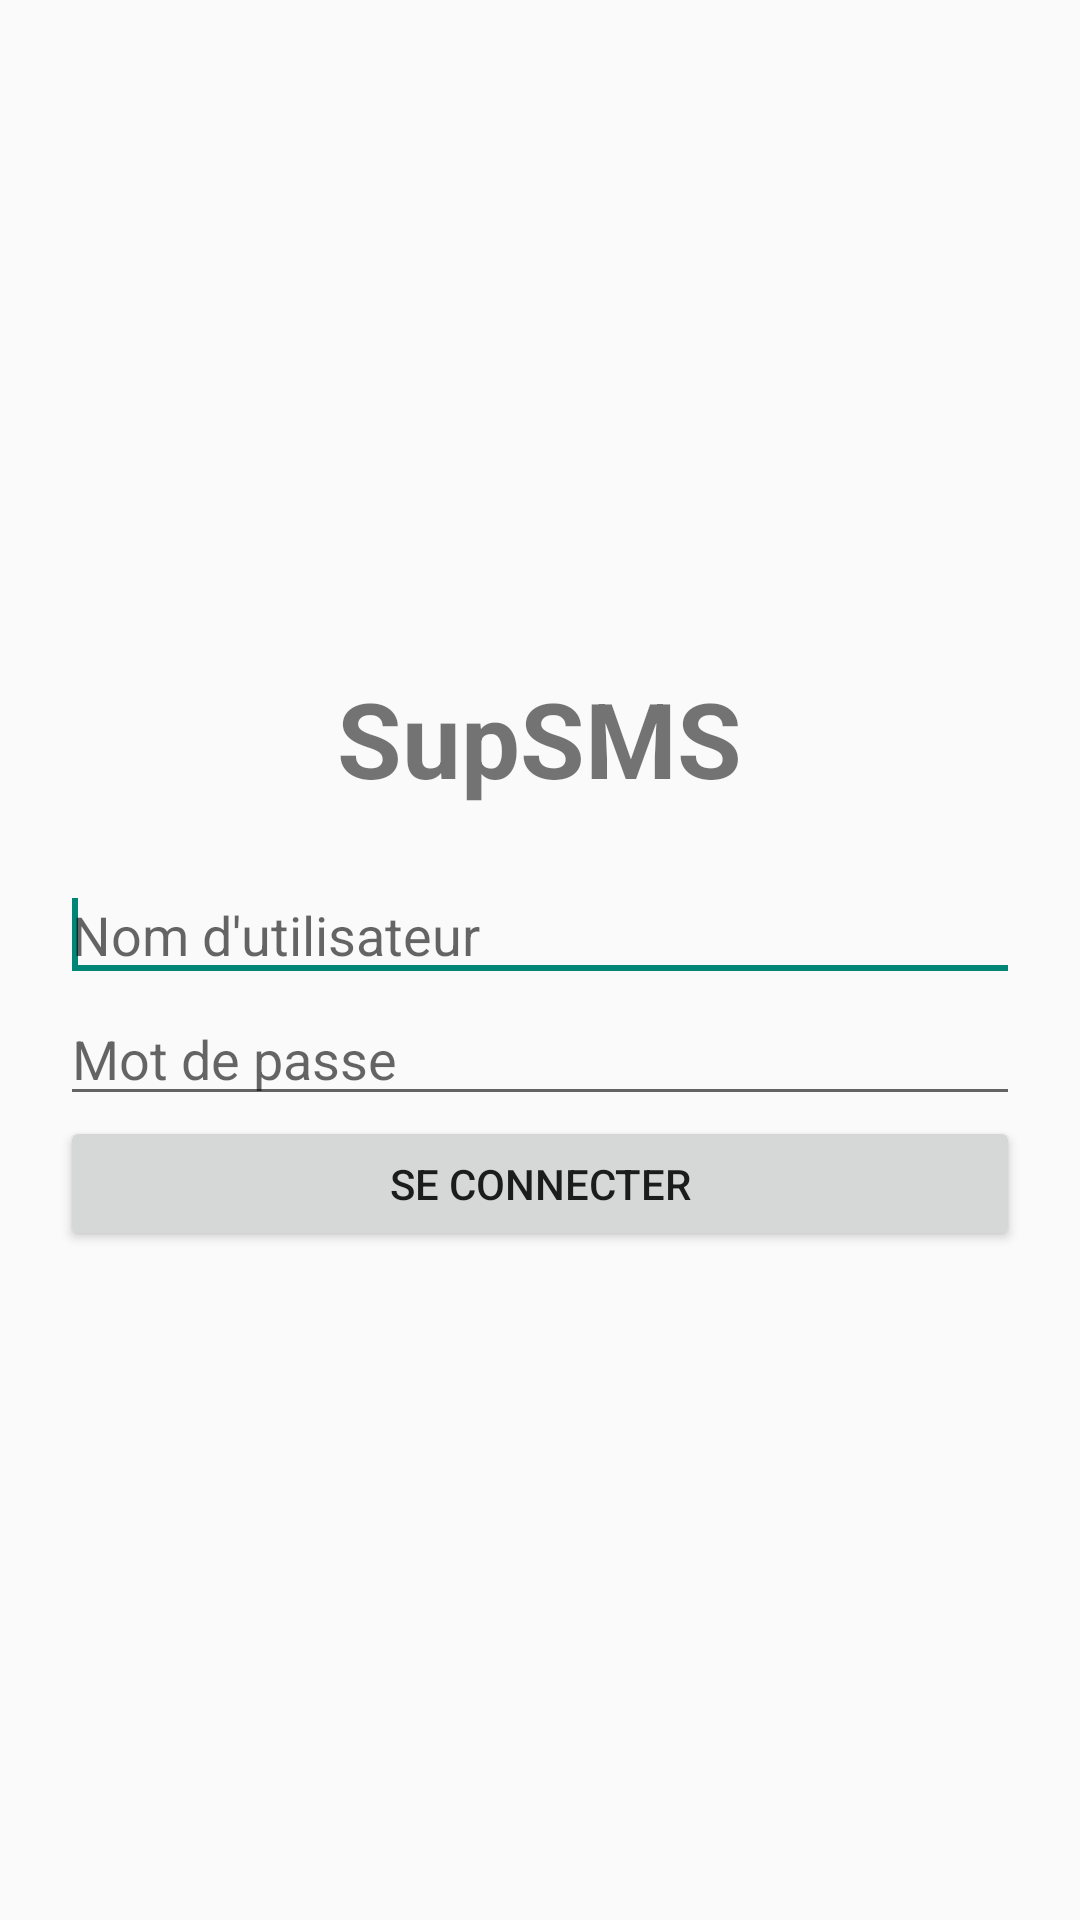

Here is an Android app screen rendered from its layout file. Give the layout XML and the strings, colors and styles it references.
<!-- AndroidManifest.xml: application theme AppTheme -->
<!-- res/layout/activity_login.xml -->
<?xml version="1.0" encoding="utf-8"?>

<RelativeLayout xmlns:android="http://schemas.android.com/apk/res/android"
    android:layout_width="match_parent"
    android:layout_height="match_parent" >

    <LinearLayout
        android:layout_width="match_parent"
        android:layout_height="wrap_content"
        android:layout_centerHorizontal="true"
        android:layout_centerVertical="true"
        android:layout_marginLeft="20dp"
        android:layout_marginRight="20dp"
        android:orientation="vertical" >

        <TextView
            android:id="@+id/textView1"
            android:layout_width="wrap_content"
            android:layout_height="wrap_content"
            android:layout_gravity="center_horizontal"
            android:layout_marginBottom="20dp"
            android:text="@string/app_name"
            android:textSize="35sp"
            android:textStyle="bold" />

        <EditText
            android:id="@+id/etUsername"
            android:layout_width="match_parent"
            android:layout_height="wrap_content"
            android:ems="10"
            android:hint="@string/hint_username"
            android:imeOptions="actionNext"
            android:singleLine="true" >

            <requestFocus />
        </EditText>

        <EditText
            android:id="@+id/etPassword"
            android:layout_width="match_parent"
            android:layout_height="wrap_content"
            android:ems="10"
            android:hint="@string/hint_password"
            android:imeOptions="actionDone"
            android:inputType="textPassword"
            android:singleLine="true" />

        <Button
            android:id="@+id/btLogin"
            android:layout_width="match_parent"
            android:layout_height="45dp"
            android:layout_gravity="center_horizontal"
            android:text="@string/activity_title_login" />

        <ProgressBar
            android:id="@+id/pgLoad"
            android:layout_width="45dp"
            android:layout_height="45dp"
            android:layout_gravity="center_horizontal"
            android:visibility="gone" />

    </LinearLayout>

</RelativeLayout>
<!-- resources referenced by this layout -->
<resources>
  <string name="activity_title_login">Se connecter</string>
  <string name="app_name">SupSMS</string>
  <string name="hint_password">Mot de passe</string>
  <string name="hint_username">Nom d\'utilisateur</string>
  <style name="AppTheme" parent="AppBaseTheme">
          
      </style>
  <style name="AppBaseTheme" parent="Theme.AppCompat.Light.DarkActionBar">
          <item name="colorPrimary">@color/main_color</item>
          <item name="colorPrimaryDark">@color/main_color_dark</item>
      </style>
  <color name="main_color">#FF9326</color>
  <color name="main_color_dark">#B25900</color>
</resources>
